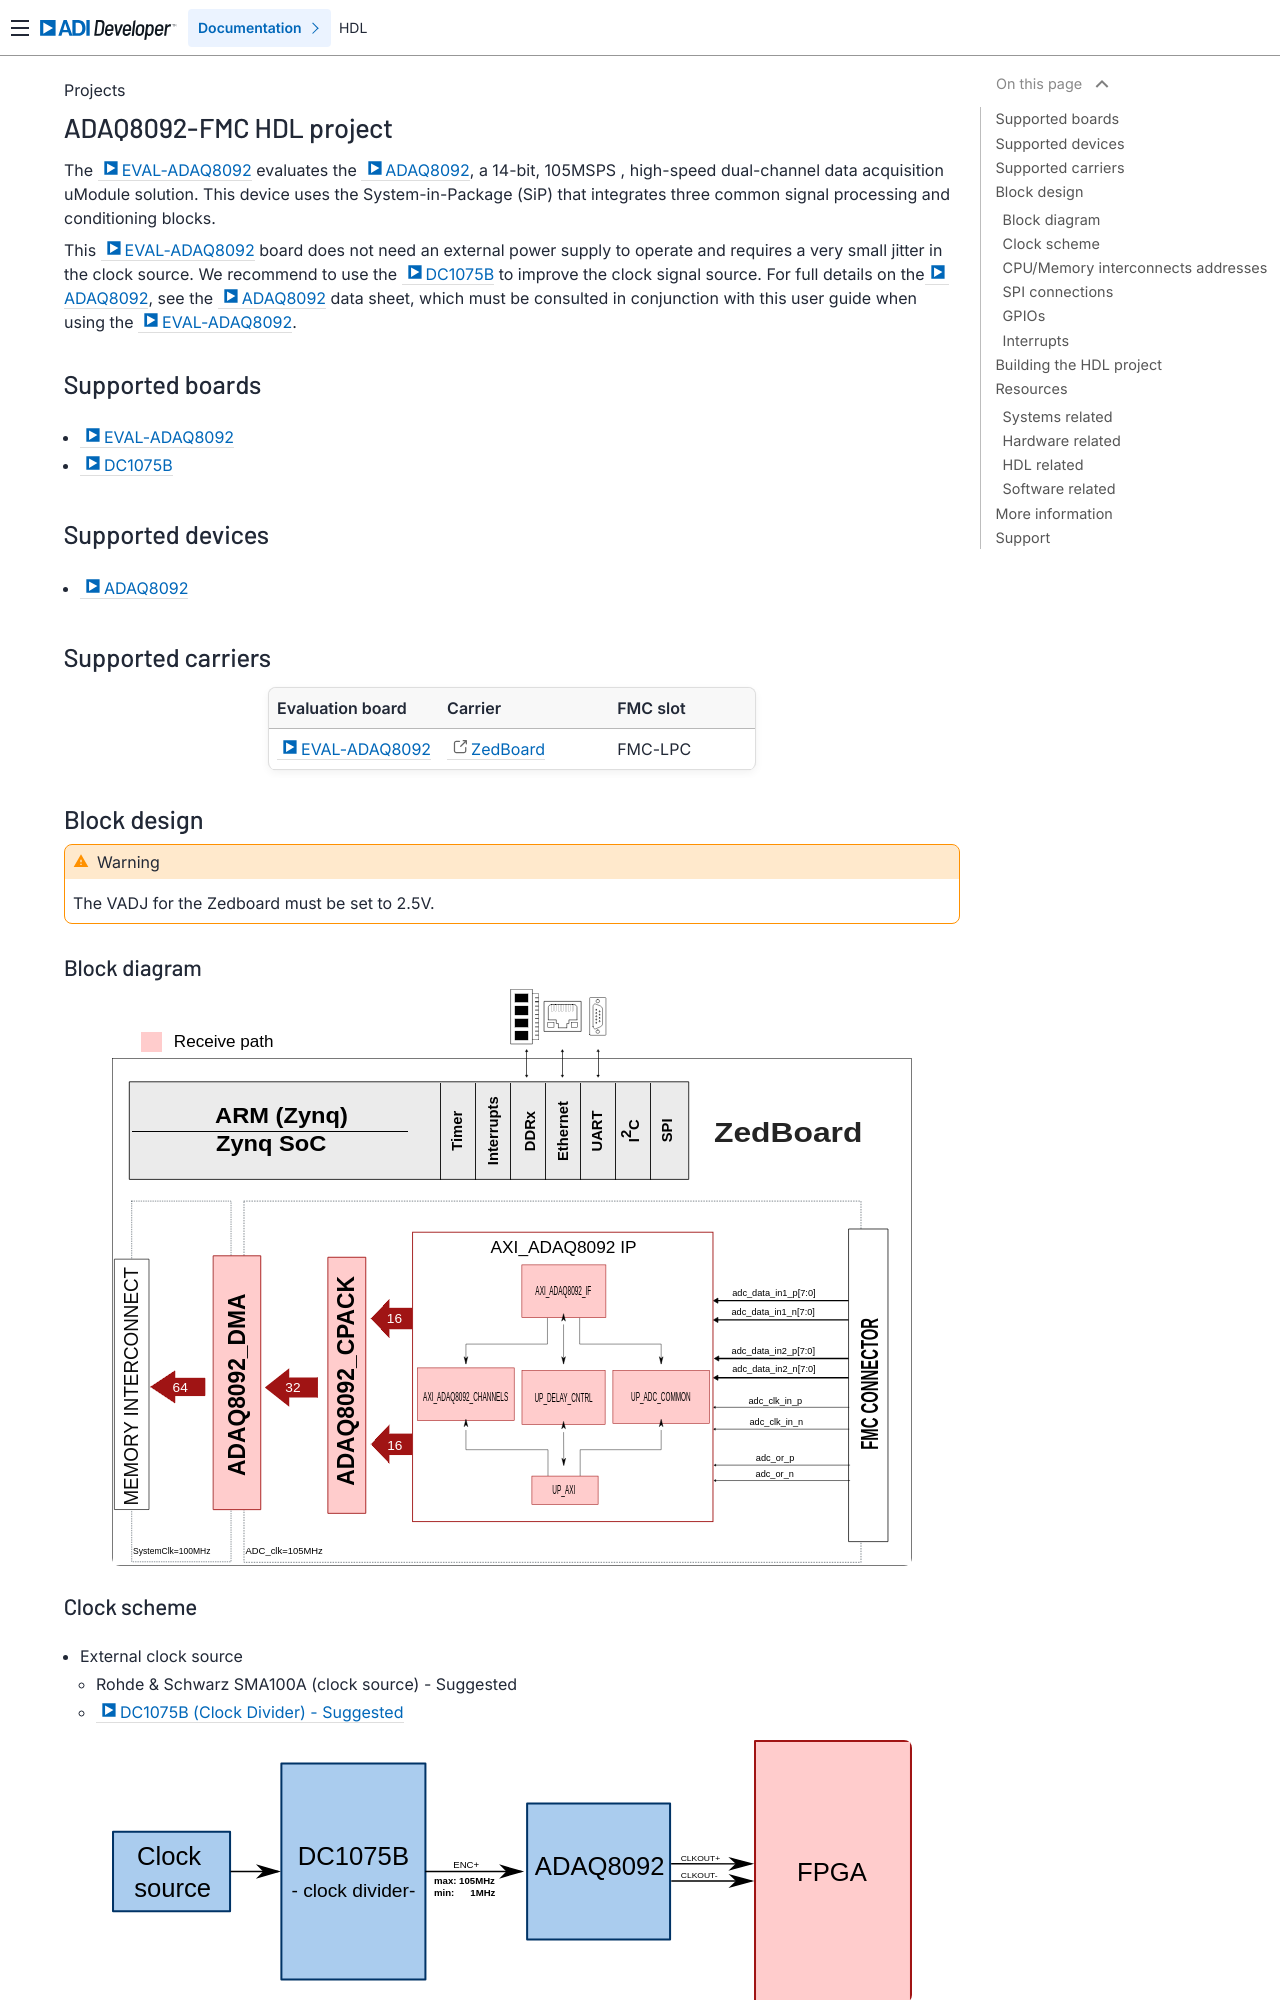

repository: analogdevicesinc/hdl · page: projects/adaq8092_fmc/index.html · generator: sphinx

.. _adaq8092_fmc:

ADAQ8092-FMC HDL project
================================================================================

The :adi:`EVAL-ADAQ8092` evaluates the :adi:`ADAQ8092`, a
14-bit, 105MSPS , high-speed dual-channel data acquisition uModule solution.
This device uses the System-in-Package (SiP) that integrates three common signal
processing and conditioning blocks.

This :adi:`EVAL-ADAQ8092` board does not need an external power
supply to operate and requires a very small jitter in the clock source. We
recommend to use the :adi:`DC1075B` to improve the clock signal source. For
full details on the  :adi:`ADAQ8092`, see the  :adi:`ADAQ8092` data sheet,
which must be consulted in conjunction with this user guide when using the
:adi:`EVAL-ADAQ8092`.

Supported boards
-------------------------------------------------------------------------------

- :adi:`EVAL-ADAQ8092`
- :adi:`DC1075B`

Supported devices
-------------------------------------------------------------------------------

- :adi:`ADAQ8092`

Supported carriers
-------------------------------------------------------------------------------

.. list-table::
   :widths: 35 35 30
   :header-rows: 1

   * - Evaluation board
     - Carrier
     - FMC slot
   * - :adi:`EVAL-ADAQ8092`
     - `ZedBoard <https://digilent.com/shop/zedboard-zynq-7000-arm-fpga-soc-development-board>`__
     - FMC-LPC

Block design
-------------------------------------------------------------------------------

.. warning::

    The VADJ for the Zedboard must be set to 2.5V.

Block diagram
~~~~~~~~~~~~~~~~~~~~~~~~~~~~~~~~~~~~~~~~~~~~~~~~~~~~~~~~~~~~~~~~~~~~~~~~~~~~~~~

.. image:: adaq8092_zed_hdl_block_diagram.svg
   :width: 800
   :align: center
   :alt: ADAQ8092-FMC/ZedBoard block diagram

Clock scheme
~~~~~~~~~~~~~~~~~~~~~~~~~~~~~~~~~~~~~~~~~~~~~~~~~~~~~~~~~~~~~~~~~~~~~~~~~~~~~~~

- External clock source

  - Rohde & Schwarz SMA100A (clock source) - Suggested
  - :adi:`DC1075B (Clock Divider) - Suggested <DC1075B>`

.. image:: ../adaq8092_fmc/adaq8092_clock_scheme.svg
   :width: 800
   :align: center
   :alt: ADAQ8092-FMC clock scheme

CPU/Memory interconnects addresses
~~~~~~~~~~~~~~~~~~~~~~~~~~~~~~~~~~~~~~~~~~~~~~~~~~~~~~~~~~~~~~~~~~~~~~~~~~~~~~~

The addresses are dependent on the architecture of the FPGA, having an offset
added to the base address from HDL (see more at :ref:`architecture cpu-intercon-addr`).

==================== ===============
Instance             Zynq/Microblaze
==================== ===============
axi_adaq8092         0x44A0_0000
axi_adaq8092_dma     0x44A3_0000
==================== ===============
